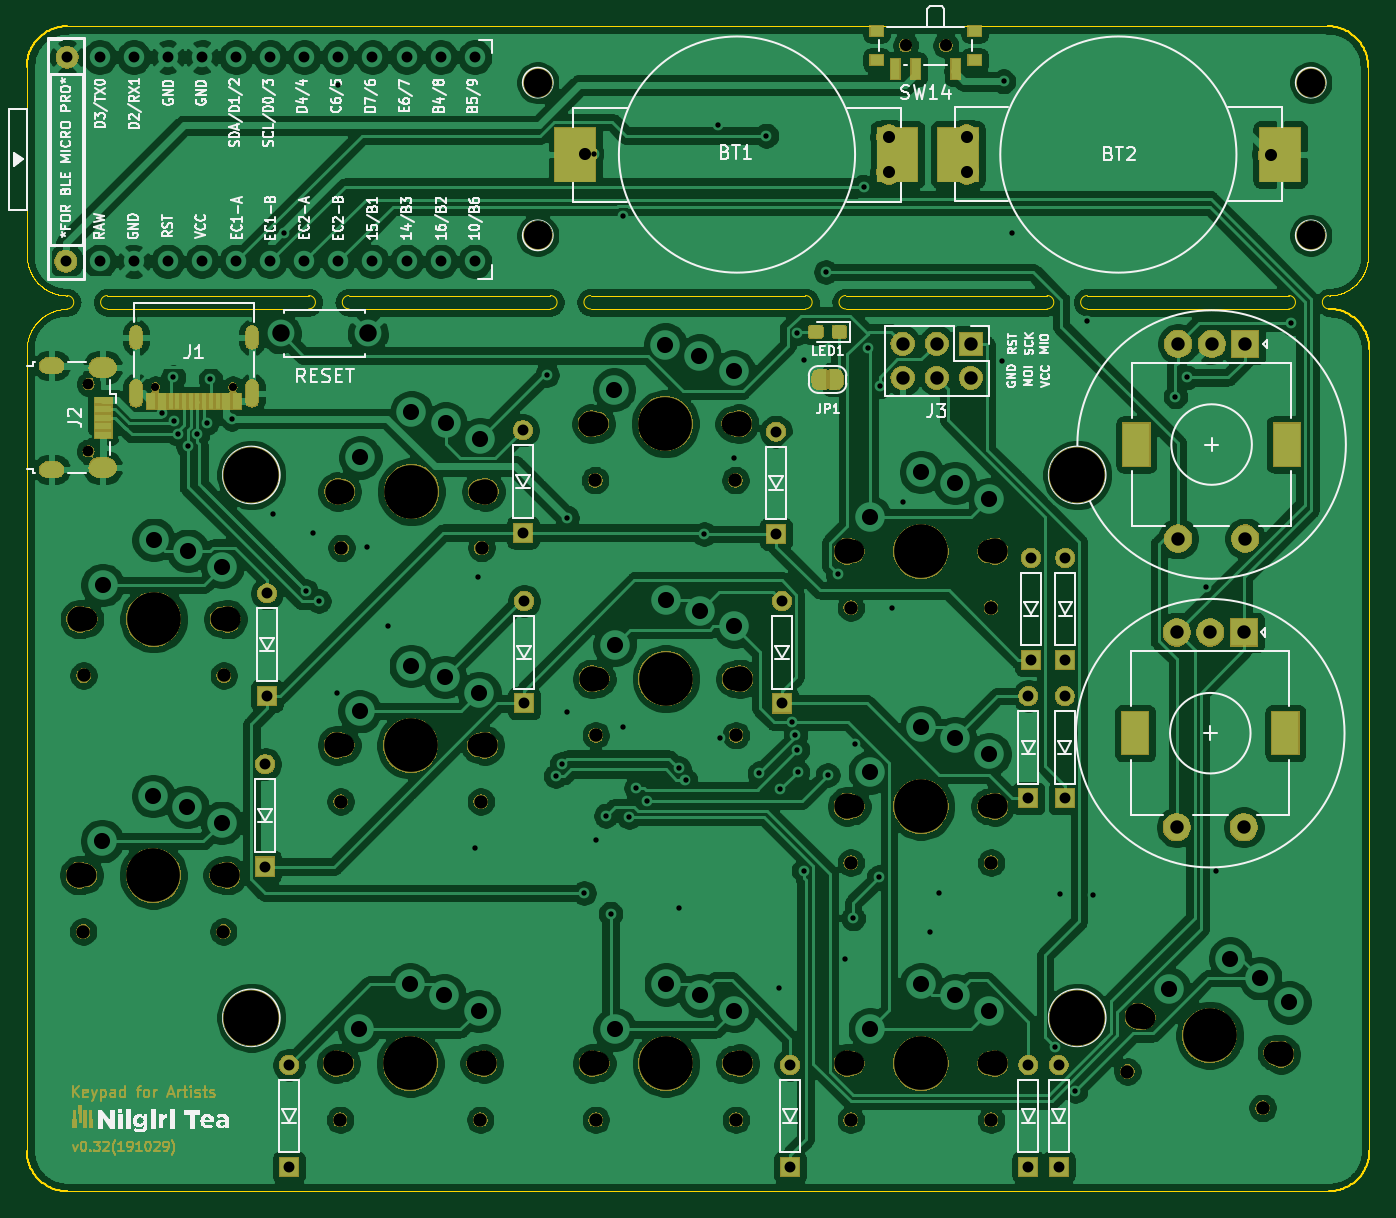
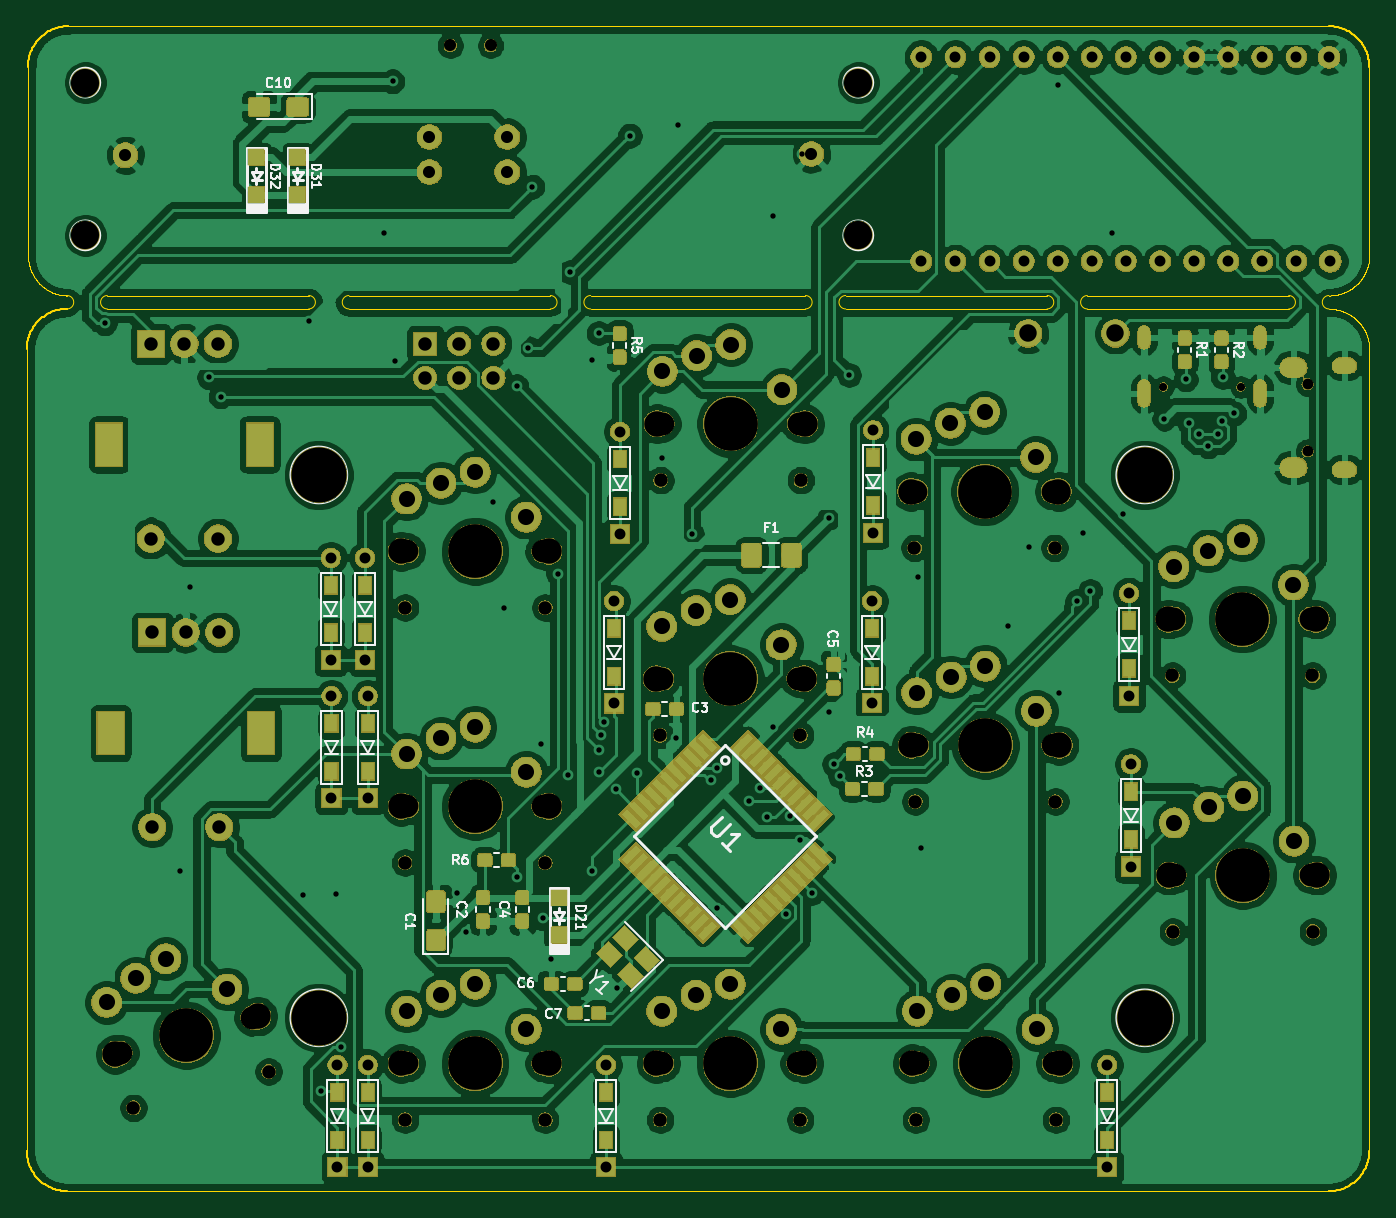
Circuit board: 9 layer files. Board 100.0 x 86.8 mm.
- bottom_copper: nilgiri-B_Cu.gbl (507745 bytes)
- bottom_mask: nilgiri-B_Mask.gbs (255400 bytes)
- bottom_silk: nilgiri-B_SilkS.gbo (96829 bytes)
- outline: nilgiri-Edge_Cuts.gm1 (28797 bytes)
- top_copper: nilgiri-F_Cu.gtl (413404 bytes)
- top_mask: nilgiri-F_Mask.gts (150886 bytes)
- top_silk: nilgiri-F_SilkS.gto (91588 bytes)
- drill: nilgiri-NPTH.drl (1770 bytes)
- drill: nilgiri-PTH.drl (4046 bytes)

=== bottom_copper: nilgiri-B_Cu.gbl (507745 bytes, source omitted) ===
=== bottom_mask: nilgiri-B_Mask.gbs (255400 bytes, source omitted) ===
=== bottom_silk: nilgiri-B_SilkS.gbo (96829 bytes, source omitted) ===
=== outline: nilgiri-Edge_Cuts.gm1 (28797 bytes, source omitted) ===
=== top_copper: nilgiri-F_Cu.gtl (413404 bytes, source omitted) ===
=== top_mask: nilgiri-F_Mask.gts (150886 bytes, source omitted) ===
=== top_silk: nilgiri-F_SilkS.gto (91588 bytes, source omitted) ===
=== drill: nilgiri-NPTH.drl ===
M48
; DRILL file {KiCad (5.1.4-0-10_14)} date 2019 October 30, Wednesday 02:42:45
; FORMAT={3:3/ absolute / metric / suppress trailing zeros}
; #@! TF.CreationDate,2019-10-30T02:42:45+09:00
; #@! TF.GenerationSoftware,Kicad,Pcbnew,(5.1.4-0-10_14)
; #@! TF.FileFunction,NonPlated,1,2,NPTH
FMAT,2
METRIC,LZ
T1C0.600
T2C0.800
T3C0.900
T4C1.000
T5C1.700
T6C1.900
T7C2.100
T8C4.000
T9C4.100
%
G90
G05
T1
X095713Y-064315
X101493Y-064315
T2
X090741Y-064099
X090741Y-069099
T3
X1516Y-03887
X1546Y-03887
T4
X12853Y-09025
X13897Y-09025
X12853Y-1189
X13897Y-1189
X14753Y-08075
X15797Y-08075
X10953Y-0952
X11997Y-0952
X12848Y-07125
X13892Y-07125
X09034Y-10488
X10078Y-10488
X09038Y-0858
X10082Y-0858
X10948Y-1189
X11992Y-1189
X14753Y-1189
X15797Y-1189
X10958Y-0763
X12002Y-0763
X168121Y-115306
X178205Y-118008
X14753Y-09975
X15797Y-09975
T5
X09048Y-10068
X10064Y-10068
X09052Y-0816
X10068Y-0816
X10962Y-1147
X11978Y-1147
X14767Y-1147
X14767Y-09555
X15783Y-09555
X15783Y-1147
X10972Y-0721
X11988Y-0721
X169343Y-111285
X179157Y-113915
X12867Y-08605
X13883Y-08605
X12867Y-1147
X13883Y-1147
X12862Y-06705
X13878Y-06705
X14767Y-07655
X10967Y-091
X11983Y-091
X15783Y-07655
T6
X09006Y-10068
X10106Y-10068
X0901Y-0816
X1011Y-0816
X14725Y-09555
X1093Y-0721
X1203Y-0721
X1092Y-1147
X1202Y-1147
X14725Y-1147
X15825Y-1147
X15825Y-09555
X168937Y-111176
X179563Y-114024
X12825Y-1147
X13925Y-1147
X10925Y-091
X12025Y-091
X14725Y-07655
X15825Y-07655
X12825Y-08605
X13925Y-08605
X1282Y-06705
X1392Y-06705
T7
X124206Y-05302
X124206Y-04164
X181784Y-04164
X181784Y-05302
T8
X13375Y-1147
X11475Y-091
X15275Y-07655
X09556Y-10068
X13375Y-08605
X1337Y-06705
X0956Y-0816
X17425Y-1126
X1147Y-1147
X15275Y-1147
X15275Y-09555
X1148Y-0721
T9
X164389Y-111303
X164389Y-070866
X10287Y-111303
X10287Y-070866
T0
M30

=== drill: nilgiri-PTH.drl ===
M48
; DRILL file {KiCad (5.1.4-0-10_14)} date 2019 October 30, Wednesday 02:42:45
; FORMAT={3:3/ absolute / metric / suppress trailing zeros}
; #@! TF.CreationDate,2019-10-30T02:42:45+09:00
; #@! TF.GenerationSoftware,Kicad,Pcbnew,(5.1.4-0-10_14)
; #@! TF.FileFunction,Plated,1,2,PTH
FMAT,2
METRIC,LZ
T1C0.400
T2C0.550
T3C0.600
T4C0.813
T5C0.850
T6C0.900
T7C1.000
T8C1.200
T9C1.300
T10C1.500
%
G90
G05
T1
X096203Y-066287
X097053Y-063576
X097092Y-066866
X097403Y-067818
X098144Y-068725
X098853Y-06785
X099578Y-066974
X099822Y-063754
X101407Y-066669
X104521Y-073787
X105283Y-052832
X106934Y-079502
X107442Y-075184
X107887Y-080264
X10922Y-087122
X109347Y-041783
X111506Y-0762
X11303Y-082106
X119507Y-098679
X119761Y-078486
X124892Y-063411
X125552Y-093294
X126Y-0924
X126356Y-088528
X126365Y-074041
X12765Y-102
X128397Y-04699
X128524Y-098044
X129279Y-096246
X129625Y-10355
X130556Y-051562
X130556Y-089662
X131016Y-096325
X131525Y-094175
X132334Y-095123
X1347Y-0927
X134747Y-103124
X135211Y-093612
X1366Y-07526
X137668Y-044831
X13775Y-090436
X138811Y-069596
X140716Y-093091
X141224Y-045593
X142175Y-1091
X142275Y-094291
X143129Y-089281
X143403Y-09025
X143539Y-091342
X14355Y-0603
X143556Y-09301
X144018Y-10033
X144071Y-062283
X145669Y-055753
X145796Y-093218
X146558Y-078232
X147066Y-106934
X147701Y-103886
X147828Y-090932
X148479Y-049392
X148792Y-061433
X149606Y-100838
X149665Y-064262
X150622Y-080772
X151384Y-072898
X153403Y-104902
X154064Y-102006
X15875Y-062357
X1589Y-04155
X159512Y-052832
X162763Y-113487
X163106Y-102095
X164245Y-116747
X165143Y-059393
X165595Y-102184
X171704Y-065024
X17255Y-0636
X17399Y-079248
X174752Y-10033
X18034Y-059563
T4
X143002Y-114815
X143002Y-122435
X10405Y-07969
X10405Y-08731
X16075Y-08734
X16075Y-09496
X1424Y-080265
X1424Y-087885
X16345Y-08734
X16345Y-09496
X1635Y-07704
X1635Y-08466
X091572Y-039739
X091572Y-054959
X094112Y-039739
X094112Y-054959
X096652Y-039739
X096652Y-054959
X099192Y-039739
X099192Y-054959
X101732Y-039739
X101732Y-054959
X104272Y-039739
X104272Y-054959
X106812Y-039739
X106812Y-054959
X109352Y-039739
X109352Y-054959
X111892Y-039739
X111892Y-054959
X114432Y-039739
X105664Y-114815
X105664Y-122435
X08905Y-05495
X16075Y-114815
X16075Y-122435
X1039Y-092415
X1039Y-100035
X114432Y-054959
X116972Y-039739
X116972Y-054959
X119512Y-039739
X119512Y-054959
X12319Y-080264
X12319Y-087884
X1231Y-06754
X163Y-114815
X163Y-122435
X14195Y-06764
X14195Y-07526
X08915Y-03975
X1231Y-07516
X16095Y-07704
X16095Y-08466
T6
X156146Y-0457
X156146Y-0483
X1788Y-04705
X1277Y-04695
X150354Y-0457
X150354Y-0483
T7
X151384Y-061087
X151384Y-063627
X153924Y-061087
X153924Y-063627
X1719Y-0611
X1719Y-0756
X1744Y-0611
X1769Y-0611
X1769Y-0756
X156464Y-061087
X156464Y-063627
X1718Y-0826
X1718Y-0971
X1743Y-0826
X1768Y-0826
X1768Y-0971
T8
X09175Y-09814
X09556Y-09478
X0981Y-0956
X10066Y-09678
X09179Y-07906
X0956Y-0757
X09814Y-07652
X1007Y-0777
X11089Y-11216
X1147Y-1088
X11724Y-10962
X1198Y-1108
X14894Y-11216
X15275Y-1088
X15275Y-08965
X15529Y-09047
X15785Y-09165
X15785Y-1108
X171227Y-10916
X14894Y-09301
X1199Y-0682
X175777Y-106901
X178018Y-10835
X180186Y-110153
X15529Y-10962
X11099Y-06956
X1148Y-0662
X11734Y-06702
X12994Y-11216
X13375Y-1088
X13629Y-10962
X13885Y-1108
X11094Y-08846
X11475Y-0851
X11985Y-0871
X12989Y-06451
X1337Y-06115
X13624Y-06197
X1388Y-06315
X14894Y-07401
X12994Y-08351
X13375Y-08015
X13629Y-08097
X13885Y-08215
X11729Y-08592
X15275Y-07065
X15529Y-07147
X15785Y-07265
T9
X105056Y-060325
X111556Y-060325
T2
G00X088316Y-062724
M15
G01X087666Y-062724
M16
G05
G00X088316Y-070474
M15
G01X087666Y-070474
M16
G05
T3
G00X094283Y-060225
M15
G01X094283Y-061025
M16
G05
G00X094283Y-064245
M15
G01X094283Y-065345
M16
G05
G00X102923Y-060225
M15
G01X102923Y-061025
M16
G05
G00X102923Y-064245
M15
G01X102923Y-065345
M16
G05
T5
G00X092066Y-062874
M15
G01X091516Y-062874
M16
G05
G00X092066Y-070324
M15
G01X091516Y-070324
M16
G05
T10
G00X1687Y-08945
M15
G01X1687Y-09075
M16
G05
G00X1799Y-08945
M15
G01X1799Y-09075
M16
G05
G00X1688Y-06795
M15
G01X1688Y-06925
M16
G05
G00X18Y-06795
M15
G01X18Y-06925
M16
G05
T0
M30

